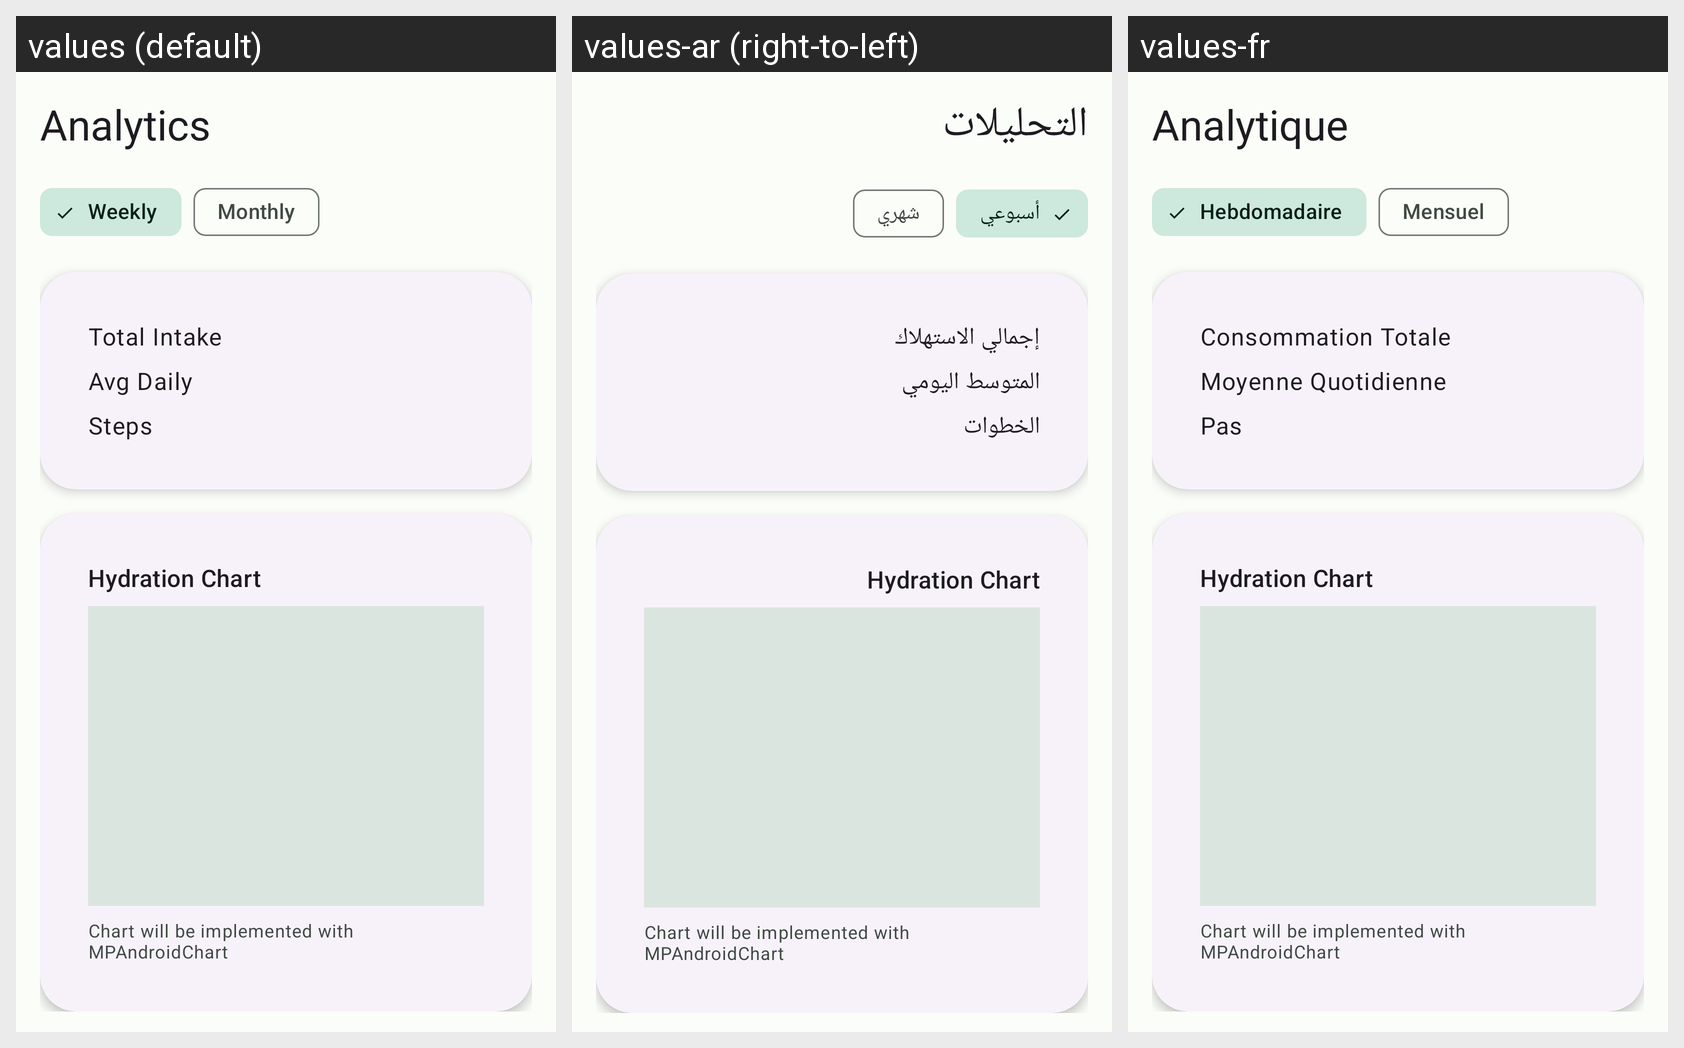

Here is an Android app screen in its default locale and in the app's own translations. Write out the translated-string differences for the strings that appear on this screen.
Android screen res/layout/fragment_analytics.xml rendered under 3 locales, left to right: values (default), values-ar (right-to-left), values-fr. Device: Nexus 5 (rendered at 1080×1920; each locale shown at half size, 540×960, under a caption strip naming it); theme Theme.SalsabilApp.
Strings drawn on this screen, with the default value and each locale's value (text and hints the layout hard-codes, and strings that could not be matched under every locale, appear in the picture but are not listed):

analytics_title
  values: Analytics
  values-ar: التحليلات
  values-fr: Analytique

analytics_weekly
  values: Weekly
  values-ar: أسبوعي
  values-fr: Hebdomadaire

analytics_monthly
  values: Monthly
  values-ar: شهري
  values-fr: Mensuel

analytics_total_intake
  values: Total Intake
  values-ar: إجمالي الاستهلاك
  values-fr: Consommation Totale

analytics_avg_daily
  values: Avg Daily
  values-ar: المتوسط اليومي
  values-fr: Moyenne Quotidienne

analytics_steps
  values: Steps
  values-ar: الخطوات
  values-fr: Pas
